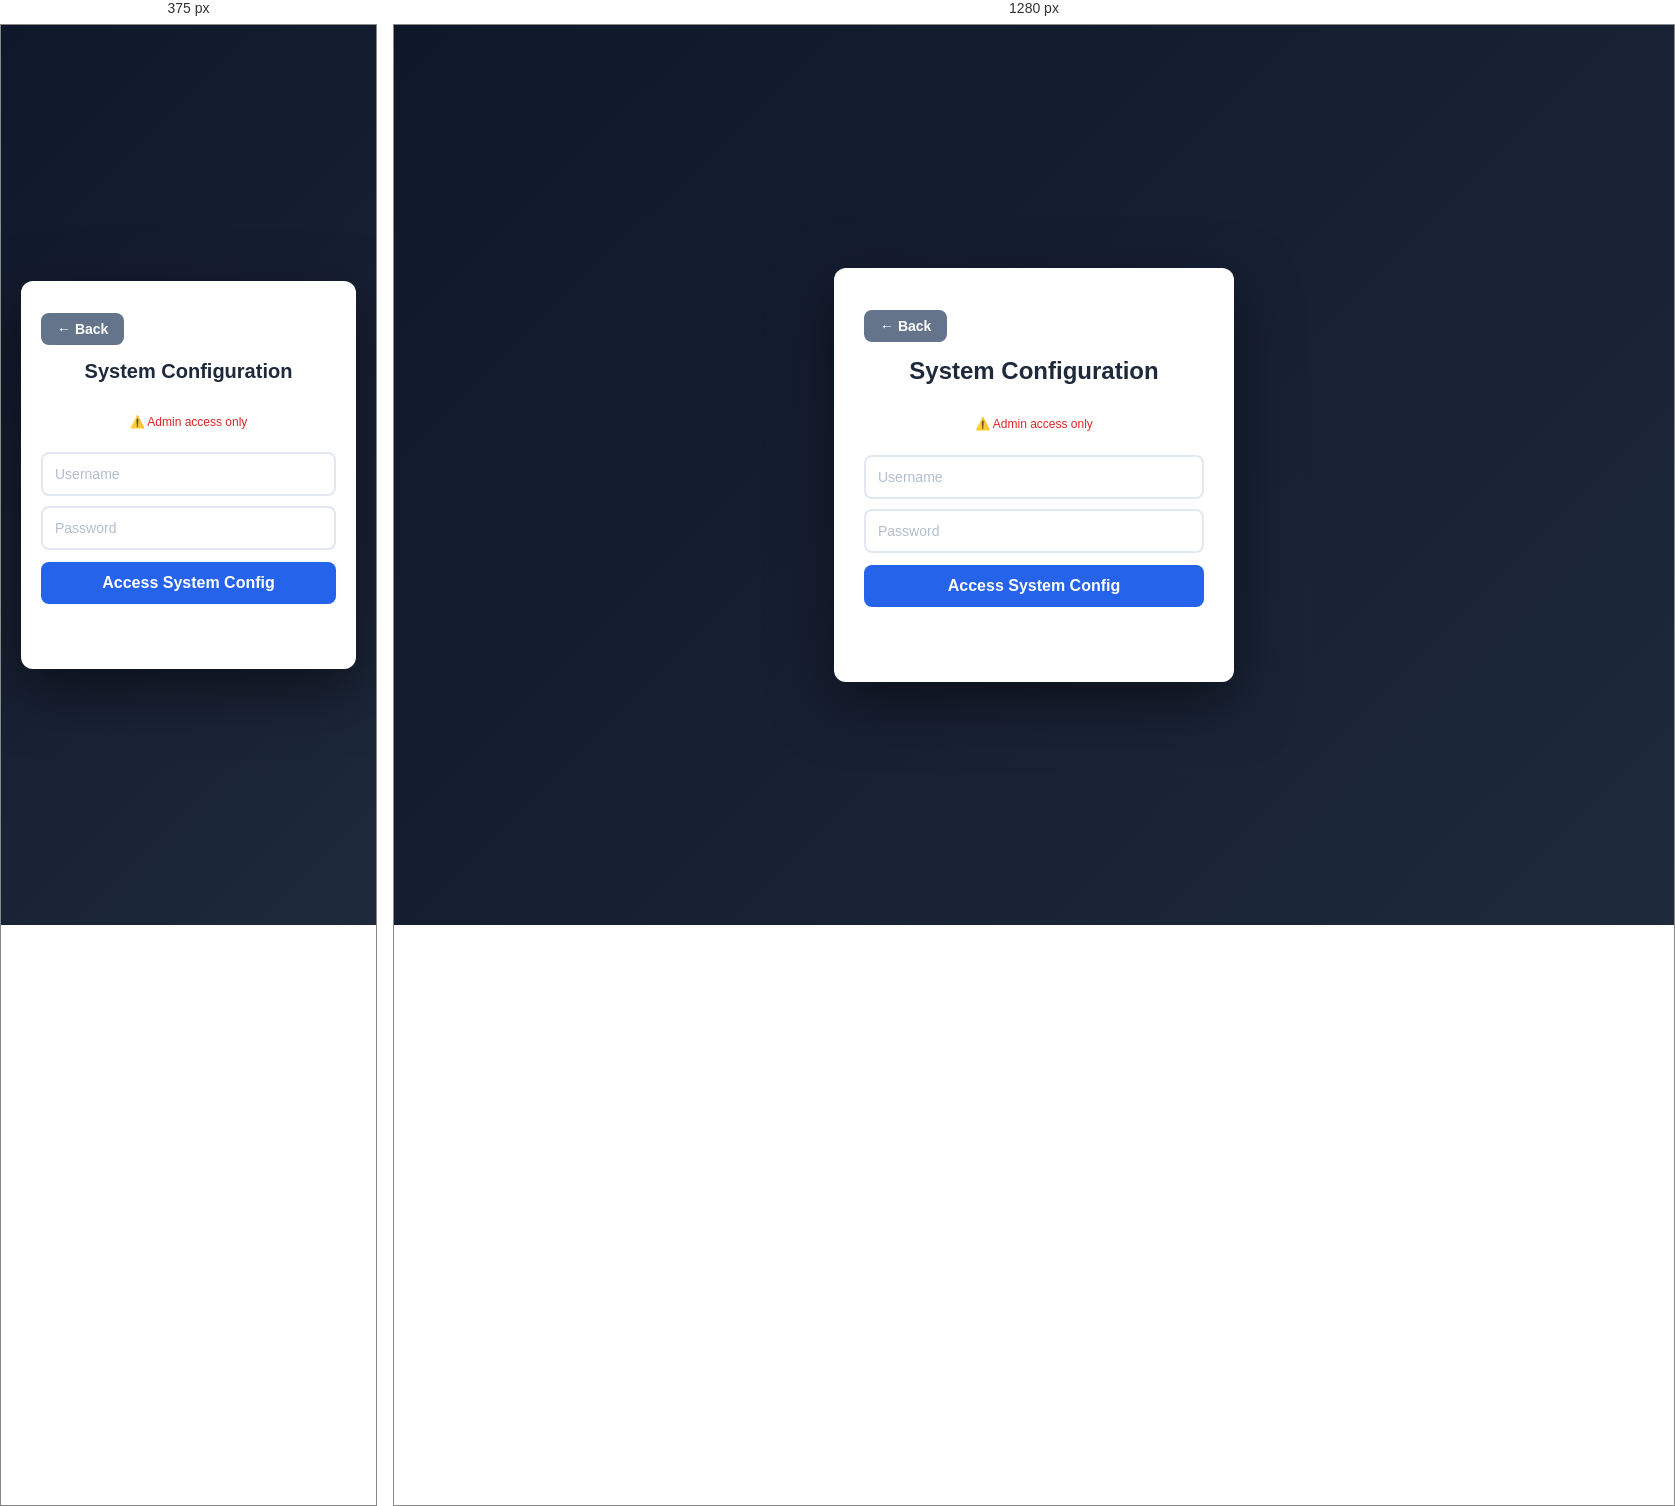
Rendered at 375 px and 1280 px, left to right.

<!-- file: system-config.html -->
<!DOCTYPE html>
<html lang="en">
<head>
  <meta charset="UTF-8">
  <meta name="viewport" content="width=device-width, initial-scale=1.0">
  <title>System Configuration - Secure System</title>
  <link rel="stylesheet" href="style.css">
</head>
<body>
<div class="container">
<button class="back-btn" onclick="goHome()">← Back</button>

<h2>System Configuration</h2>
<p style="color: #dc2626; font-size: 12px;">⚠️ Admin access only</p>
<input id="u" placeholder="Username">
<input id="p" type="password" placeholder="Password">
<button onclick="access()">Access System Config</button>
<p id="msg"></p>
<div id="result" style="display:none; margin-top:20px; padding:15px; background:#f1f5f9; border-radius:8px;">
  <h3>Encrypted Configuration:</h3>
  <pre id="encrypted" style="word-wrap:break-word; font-size:12px;"></pre>
  <h3>Digital Signature:</h3>
  <pre id="signature" style="word-wrap:break-word; font-size:12px;"></pre>
  <button onclick="decryptData()" style="margin-top:10px;">Decrypt Config</button>
  <div id="decrypted" style="display:none; margin-top:10px;"></div>
</div>
</div>

<script>
function goHome(){ location.href="index.html"; }

function access(){
fetch("http://localhost:3000/api/system-config",{
method:"POST",
headers:{ "Content-Type":"application/json" },
body:JSON.stringify({
username:u.value,
password:p.value
})
})
.then(r=>r.json())
.then(d=>{
msg.innerText=d.message;
if(d.message.includes("granted")){
  msg.className="success";
  document.getElementById("result").style.display="block";
  document.getElementById("encrypted").textContent=d.encryptedData.substring(0,100)+"...";
  document.getElementById("signature").textContent=d.signature.substring(0,50)+"...";
  localStorage.setItem("encryptedConfig", d.encryptedData);
} else {
  msg.className="error";
  document.getElementById("result").style.display="none";
}
});
}

function decryptData(){
const encrypted = localStorage.getItem("encryptedConfig");
if(!encrypted){
  alert("No encrypted data found");
  return;
}

fetch("http://localhost:3000/api/decrypt-data",{
method:"POST",
headers:{ "Content-Type":"application/json" },
body:JSON.stringify({encryptedData: encrypted})
})
.then(r=>r.json())
.then(d=>{
if(d.decryptedData){
  document.getElementById("decrypted").style.display="block";
  document.getElementById("decrypted").innerHTML="<h4>Decrypted Configuration:</h4><pre style='background:white;padding:10px;border-radius:5px;'>"+JSON.stringify(JSON.parse(d.decryptedData),null,2)+"</pre>";
}
});
}
</script>
</body>
</html>


/* @media block from style.css */
@media (max-width: 480px) {
  .container {
    padding: 20px;
    max-width: 100%;
  }

  h2 {
    font-size: 20px;
  }

  input#otp {
    font-size: 20px;
    letter-spacing: 6px;
  }
}